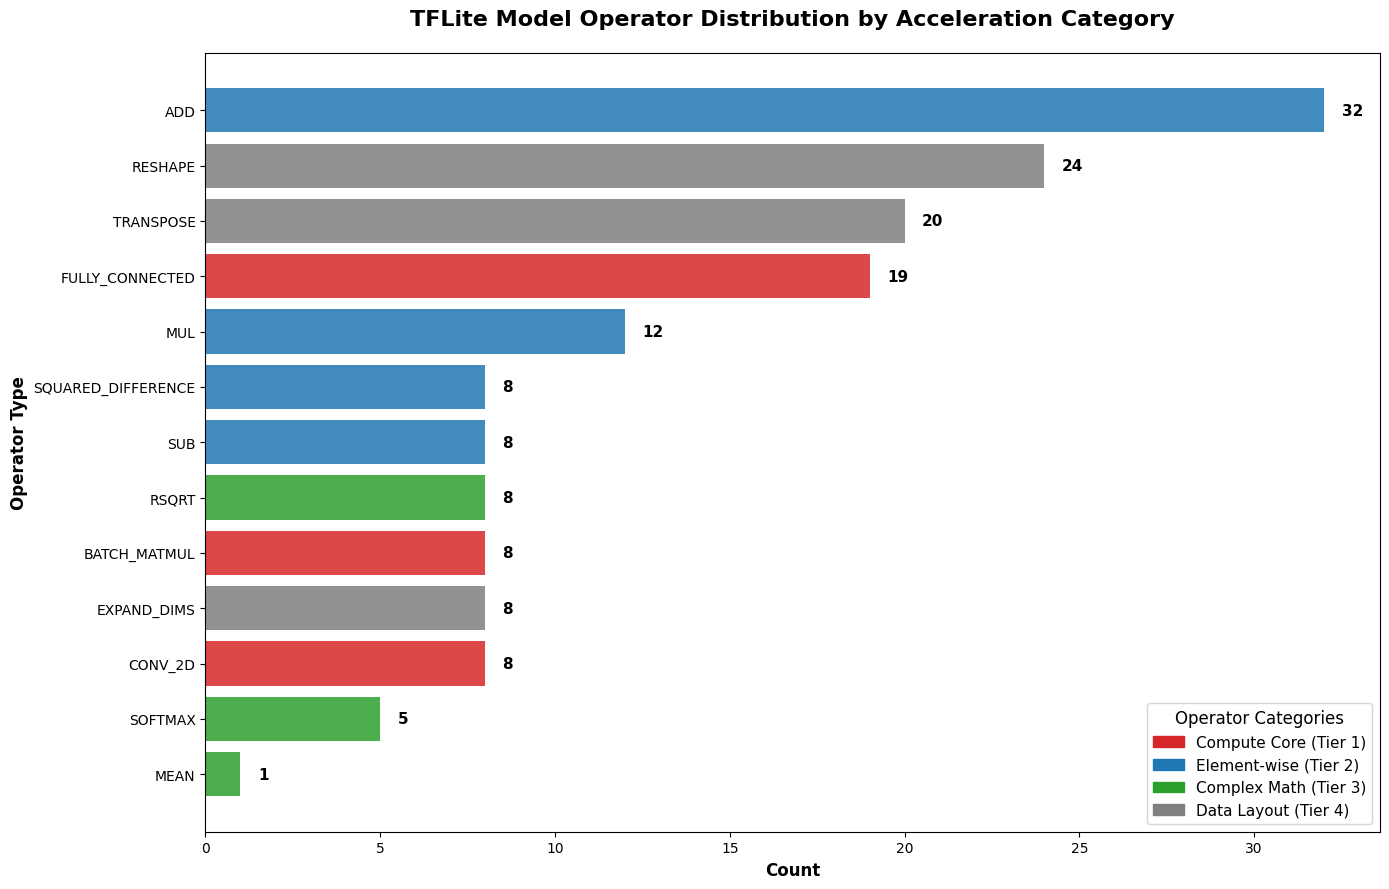

Python code for this plot:
import matplotlib.pyplot as plt
import matplotlib.patches as mpatches
import os

# Data provided by user
ops_counts = {
    'SQUARED_DIFFERENCE': 8, 
    'ADD': 32, 
    'SUB': 8, 
    'RSQRT': 8, 
    'MUL': 12, 
    'FULLY_CONNECTED': 19, 
    'RESHAPE': 24, 
    'TRANSPOSE': 20, 
    'BATCH_MATMUL': 8, 
    'SOFTMAX': 5, 
    'EXPAND_DIMS': 8, 
    'CONV_2D': 8, 
    'MEAN': 1
}

# Define Categories based on acceleration potential
categories = {
    'Compute Core (Tier 1)': ['BATCH_MATMUL', 'CONV_2D', 'FULLY_CONNECTED'],
    'Element-wise (Tier 2)': ['ADD', 'SUB', 'MUL', 'SQUARED_DIFFERENCE'],
    'Complex Math (Tier 3)': ['RSQRT', 'SOFTMAX', 'MEAN'],
    'Data Layout (Tier 4)': ['RESHAPE', 'TRANSPOSE', 'EXPAND_DIMS']
}

# Colors for each category
# Red for Compute (Hot/Critical), Blue for Element-wise, Green for Complex, Gray for Layout
category_colors = {
    'Compute Core (Tier 1)': '#d62728',      # Red
    'Element-wise (Tier 2)': '#1f77b4',      # Blue
    'Complex Math (Tier 3)': '#2ca02c',      # Green
    'Data Layout (Tier 4)': '#7f7f7f'        # Gray
}

# Map ops to colors
op_colors = {}
for op in ops_counts.keys():
    found = False
    for cat, ops in categories.items():
        if op in ops:
            op_colors[op] = category_colors[cat]
            found = True
            break
    if not found:
        op_colors[op] = '#7f7f7f' # Default to Gray if unknown

# Sort data for better visualization (descending order)
sorted_ops = dict(sorted(ops_counts.items(), key=lambda item: item[1], reverse=True))
labels = list(sorted_ops.keys())
values = list(sorted_ops.values())
colors = [op_colors[op] for op in labels]

# Create output directory
output_dir = './results'
os.makedirs(output_dir, exist_ok=True)

# Set style
plt.rcParams['font.sans-serif'] = ['DejaVu Sans', 'Arial', 'sans-serif']
plt.figure(figsize=(14, 9))

# Create Horizontal Bar Chart
bars = plt.barh(labels, values, color=colors, alpha=0.85)

# Add labels and title
plt.xlabel('Count', fontsize=12, fontweight='bold')
plt.ylabel('Operator Type', fontsize=12, fontweight='bold')
plt.title('TFLite Model Operator Distribution by Acceleration Category', fontsize=16, fontweight='bold', pad=20)

# Invert y-axis to have the highest count at the top
plt.gca().invert_yaxis()

# Add value labels to the end of each bar
for bar in bars:
    width = bar.get_width()
    plt.text(width + 0.5, bar.get_y() + bar.get_height()/2, 
             f'{int(width)}', 
             ha='left', va='center', fontsize=11, fontweight='bold')

# Create Legend
legend_patches = [mpatches.Patch(color=color, label=label) for label, color in category_colors.items()]
plt.legend(handles=legend_patches, title="Operator Categories", loc='lower right', fontsize=11, title_fontsize=12)

plt.tight_layout()
output_path = os.path.join(output_dir, 'model_ops_distribution_colored.png')
plt.savefig(output_path)
print(f"Chart saved to {output_path}")
